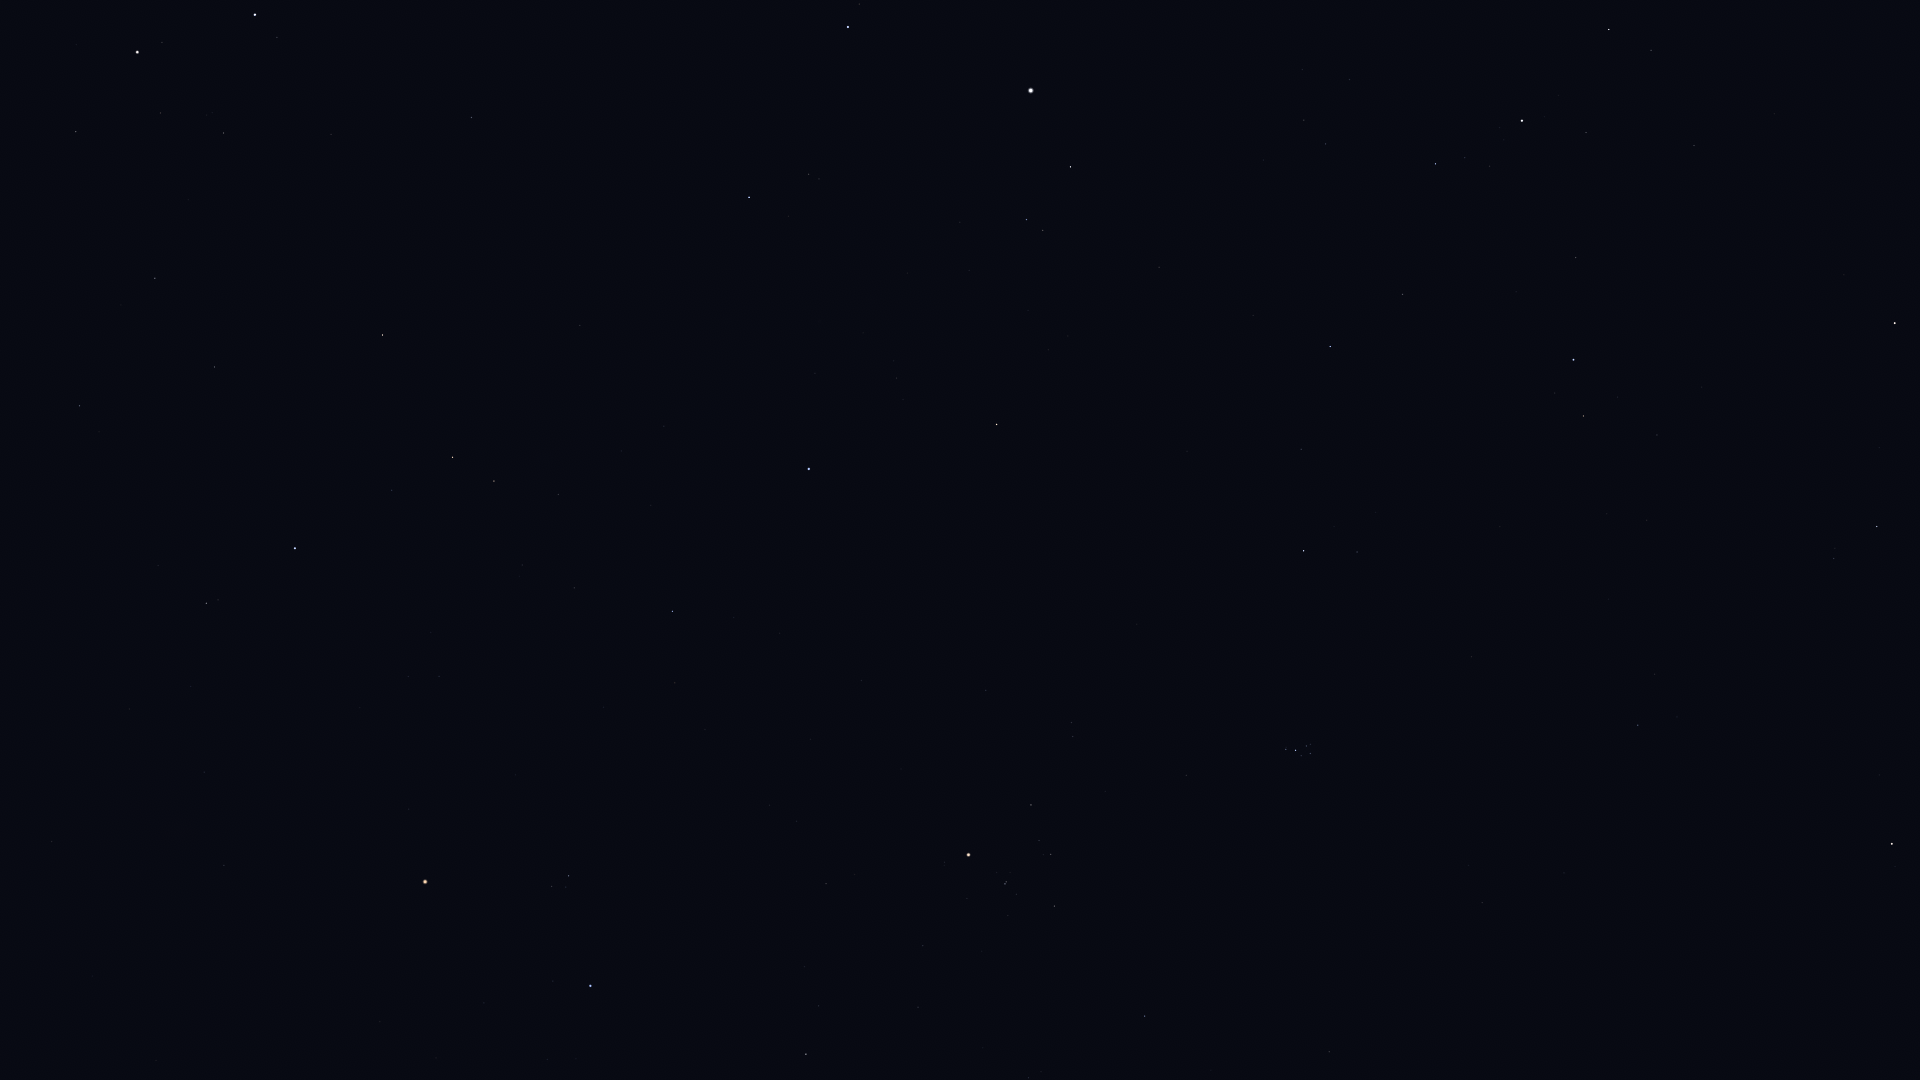

Data behind this chart, as committed beside it:
Star_ID, Name, X, Y
9640, Almach, 1895, 323
9884, Hamal, 1892, 844
10670, HIP 10670, 1834, 558
12191, Buna, 1729, 338
13061, Lilii Borea, 1655, 674
13209, Bharani, 1638, 725
13254, HIP 13254, 1657, 435
14328, HIP 14328, 1609, 29
14576, Algol, 1574, 360
14668, Misam, 1576, 258
14838, Botein, 1482, 903
15863, Mirfak, 1522, 121
17358, HIP 17358, 1436, 164
18246, Atik, 1357, 552
17489, Celaeno, 1312, 749
17499, Electra, 1310, 754
17531, Taygeta, 1311, 744
17573, Maia, 1306, 746
17579, Asterope, 1307, 741
17608, Merope, 1301, 756
17702, Alcyone, 1296, 750
17851, Pleione, 1286, 747
18532, HIP 18532, 1330, 347
18614, Menkib, 1301, 449
18724, HIP 18724, 1145, 1016
20205, Prima Hyadum, 1055, 906
20455, Secunda Hyadum, 1051, 854
20648, HIP 20648, 1039, 841
20889, Ain, 1031, 805
20894, Chamukuy, 1005, 884
21421, Aldebaran, 969, 855
21881, HIP 21881, 986, 690
22449, Tabit, 806, 1054
23015, Hassaleh, 997, 424
23416, Almaaz, 1071, 167
23453, Saclateni, 1043, 230
23767, Haedus, 1027, 220
24608, Capella, 1031, 91
25336, Bellatrix, 591, 986
25428, Elnath, 809, 469
26207, Meissa, 569, 876
26451, Tianguan, 673, 611
27913, HIP 27913, 574, 588
27989, Betelgeuse, 425, 882
28360, Menkalinan, 848, 27
28380, Mahasim, 749, 197
28614, HIP 28614, 409, 809
28716, HIP 28716, 522, 565
28734, HIP 28734, 558, 495
29038, HIP 29038, 439, 676
29426, HIP 29426, 408, 677
29434, HIP 29434, 431, 632
29655, HIP 29655, 494, 481
30343, HIP 30343, 453, 457
30419, HIP 30419, 224, 865
30665, HIP 30665, 313, 658
30860, Lucilinburhuc, 648, 83
30883, HIP 30883, 392, 490
30905, Lusitânia, 271, 700
31216, HIP 31216, 204, 772
... 15 more rows
